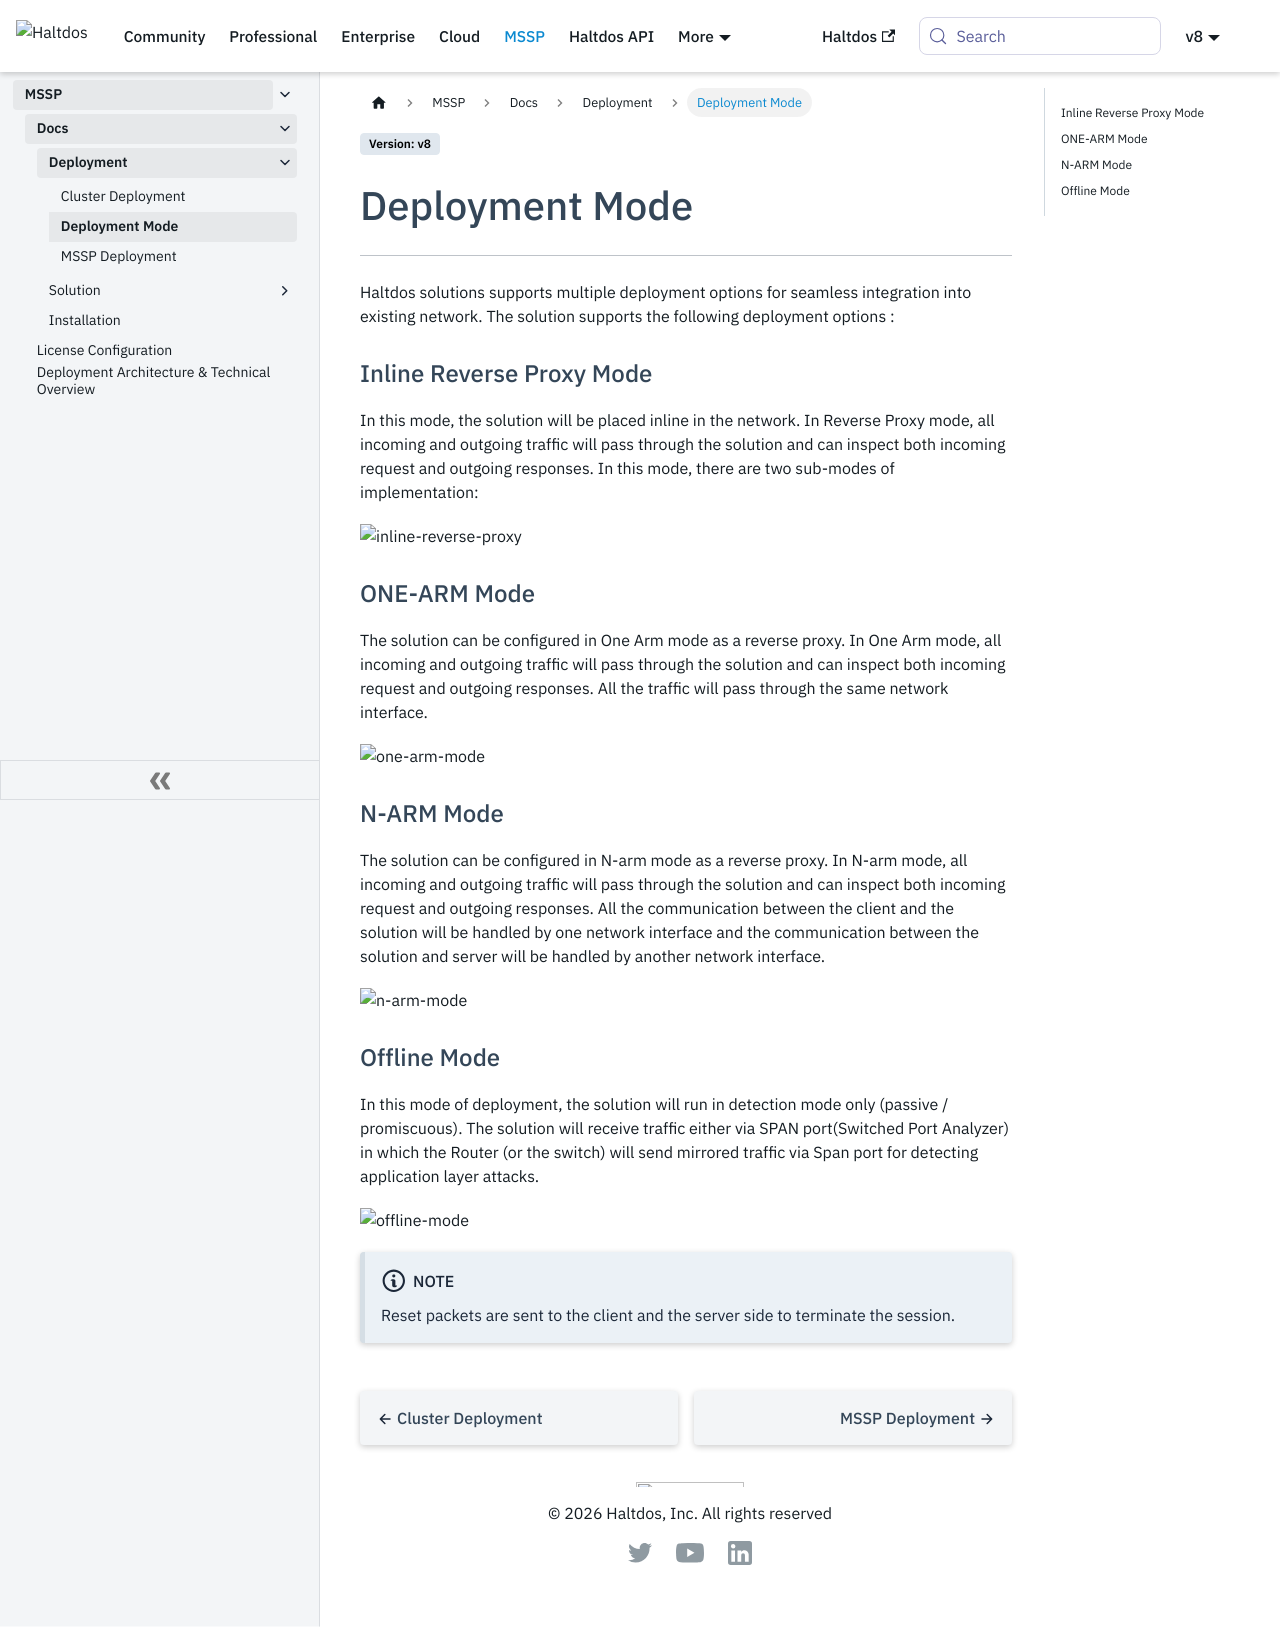

repository: halt-dos/hd-wiki-public · page: v8/mssp/docs/Deployment/deployment-mode/index.html · generator: docusaurus

# Deployment Mode
---

Haltdos solutions supports multiple deployment options for seamless integration into existing network.
The solution supports the following deployment options :

### Inline Reverse Proxy Mode

In this mode, the solution will be placed inline in the network. In Reverse Proxy mode, all incoming and outgoing traffic will pass through the solution and can inspect both incoming request and outgoing responses. In this mode, there are two sub-modes of implementation:

![inline-reverse-proxy](/img/mssp/v8/docs/inline-reverse-proxy.png)

### ONE-ARM Mode

The solution can be configured in One Arm mode as a reverse proxy. In One Arm mode, all incoming and outgoing traffic will pass through the solution and can inspect both incoming request and outgoing responses. All the traffic will pass through the same network interface.

![one-arm-mode](/img/mssp/v8/docs/one-arm-mode.png)

### N-ARM Mode

The solution can be configured in N-arm mode as a reverse proxy. In N-arm mode, all incoming and outgoing traffic will pass through the solution and can inspect both incoming request and outgoing responses. All the communication between the client and the solution will be handled by one network interface and the communication between the solution and server will be handled by another network interface.

![n-arm-mode](/img/mssp/v8/docs/n-arm-mode.png)

### Offline Mode

In this mode of deployment, the solution will run in detection mode only (passive / promiscuous). The solution will receive traffic either via SPAN port(Switched Port Analyzer) in which the Router (or the switch) will send mirrored traffic via Span port for detecting application layer attacks.

![offline-mode](/img/mssp/v8/docs/offline-mode.png)

:::note Note
Reset packets are sent to the client and the server side to terminate the session.
:::
